5-way image classification set "poultry" from GitHub (PerezAbel/Flora-AI); label vocabulary: bumblefoot, fowlpox, healthy, coryza, CRD.

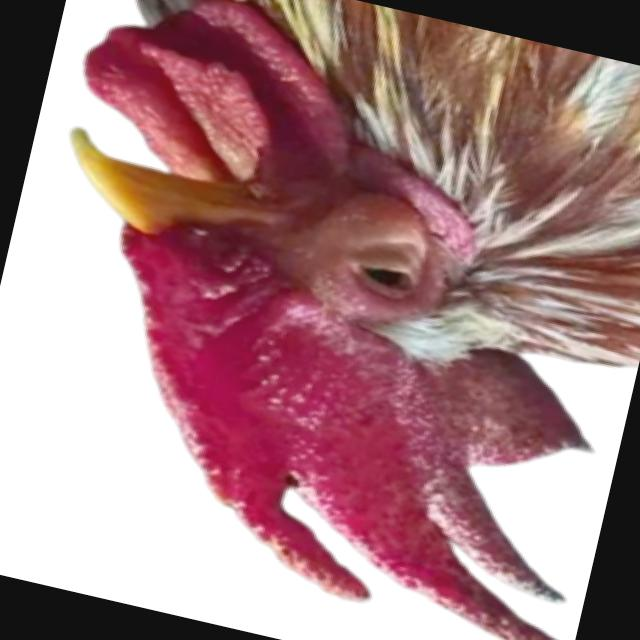
Label: coryza

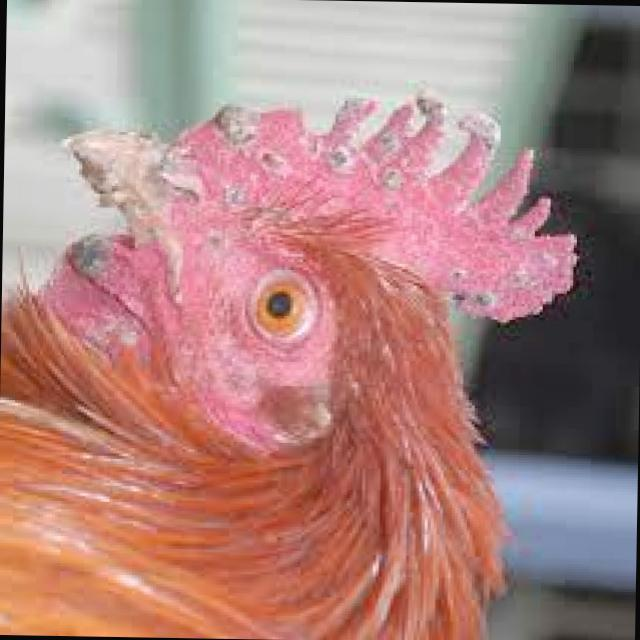
Label: fowlpox

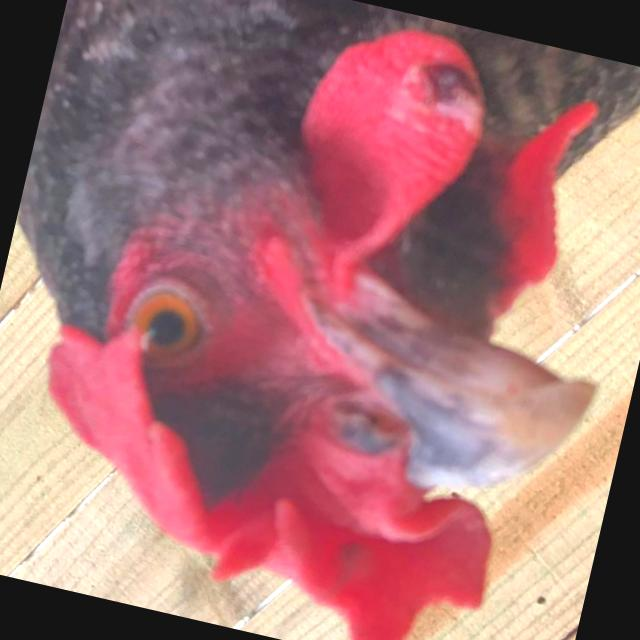
Label: fowlpox

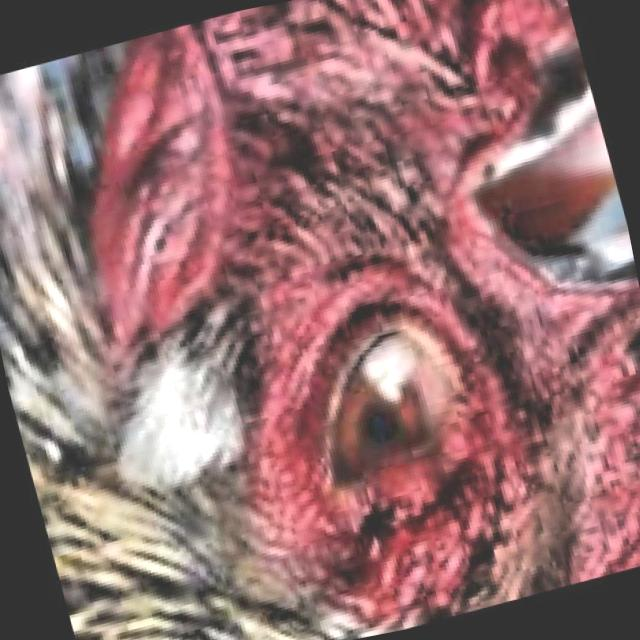
Label: CRD

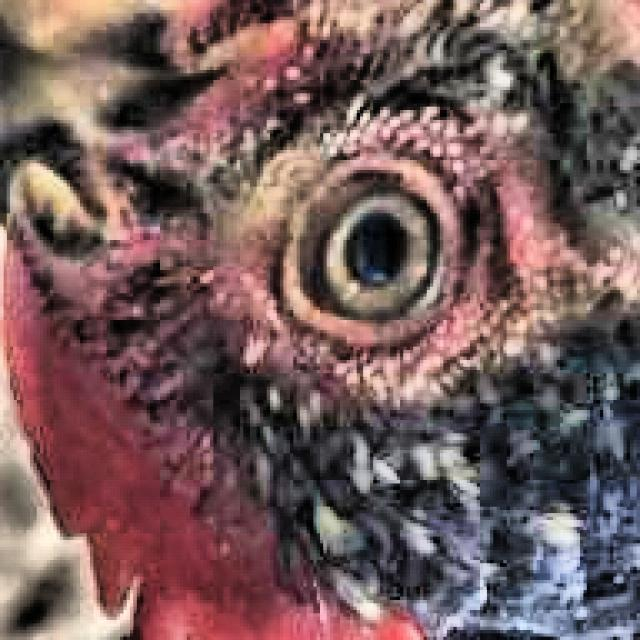
Label: healthy

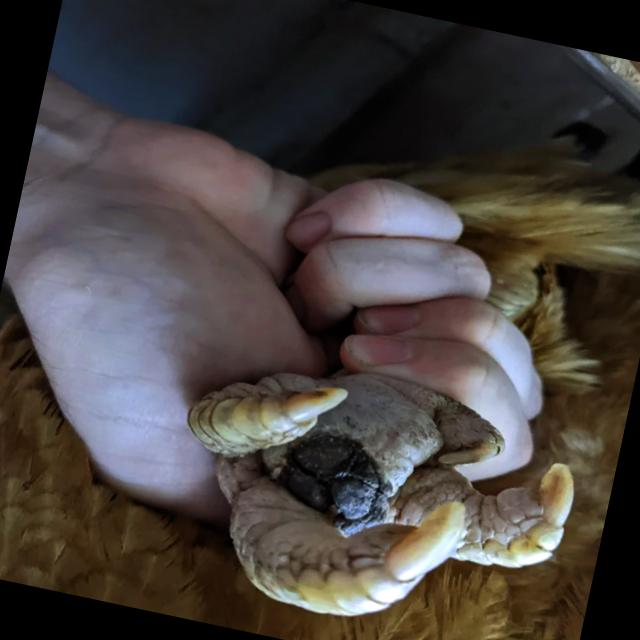
Label: bumblefoot
